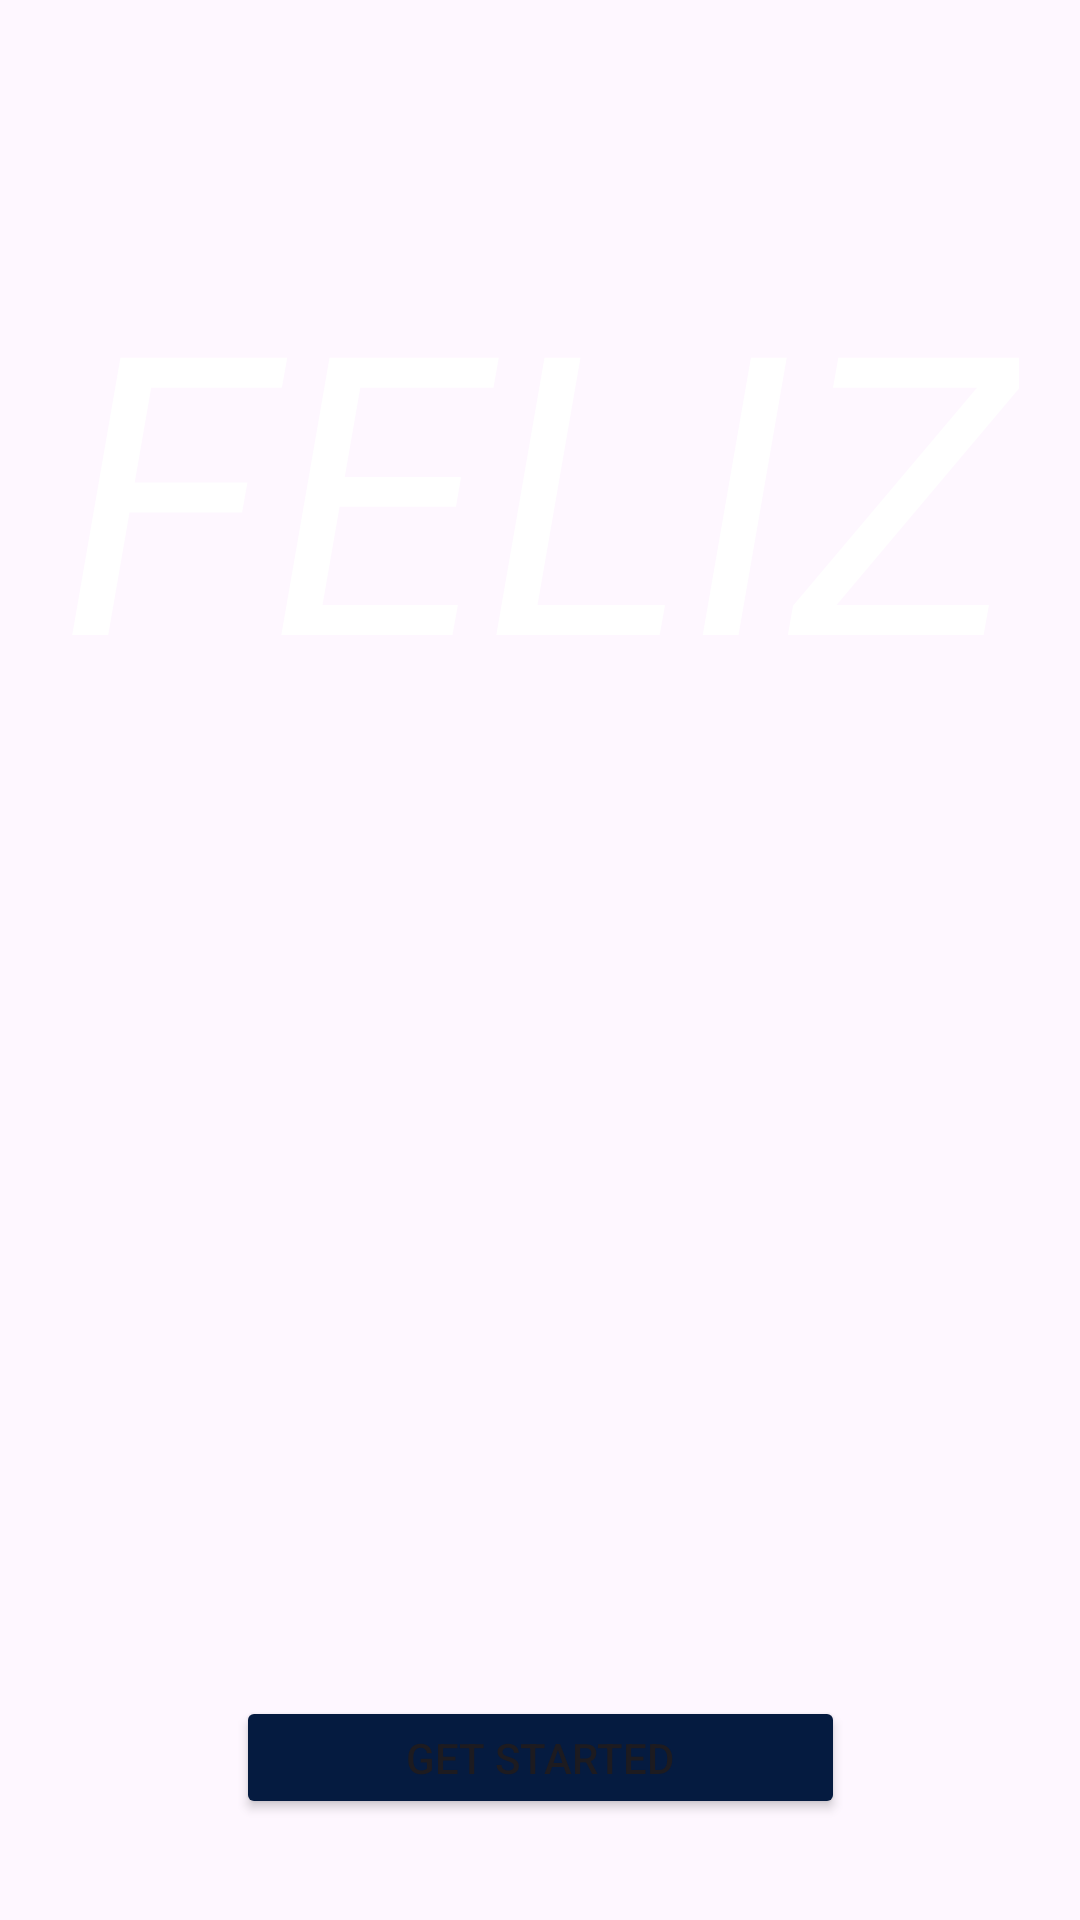

Layout XML and referenced resources for this Android screen:
<!-- AndroidManifest.xml: application theme Theme.SkinCareProductApp -->
<!-- res/layout/activity_main.xml -->
<?xml version="1.0" encoding="utf-8"?>
<androidx.constraintlayout.widget.ConstraintLayout xmlns:android="http://schemas.android.com/apk/res/android"
    xmlns:app="http://schemas.android.com/apk/res-auto"
    xmlns:tools="http://schemas.android.com/tools"
    android:layout_width="match_parent"
    android:layout_height="match_parent"
    android:background="@drawable/splash"
    tools:context=".MainActivity">

    <TextView
        android:id="@+id/textView2"
        android:layout_width="wrap_content"
        android:layout_height="wrap_content"
        android:text="FELIZ"
        android:textAllCaps="false"
        android:textColor="@color/white"
        android:textSize="130sp"
        android:textStyle="italic"
        app:layout_constraintBottom_toBottomOf="parent"
        app:layout_constraintEnd_toEndOf="parent"
        app:layout_constraintHorizontal_bias="0.496"
        app:layout_constraintStart_toStartOf="parent"
        app:layout_constraintTop_toTopOf="parent"
        app:layout_constraintVertical_bias="0.159" />

    <Button
        android:id="@+id/button"
        android:layout_width="203dp"
        android:layout_height="41dp"
        android:backgroundTint="#051B40"
        android:text="Get Started"
        app:layout_constraintBottom_toBottomOf="parent"
        app:layout_constraintEnd_toEndOf="parent"
        app:layout_constraintStart_toStartOf="parent"
        app:layout_constraintTop_toTopOf="parent"
        app:layout_constraintVertical_bias="0.944" />

 </androidx.constraintlayout.widget.ConstraintLayout>
<!-- resources referenced by this layout -->
<resources>
  <style name="Theme.SkinCareProductApp" parent="Base.Theme.SkinCareProductApp" />
  <style name="Base.Theme.SkinCareProductApp" parent="Theme.Material3.DayNight.NoActionBar">
          
          
      </style>
  <!-- not gathered from this repository: default colours our renderer supplied (Android Studio template values) -->
  <color name="white">#FFFFFFFF</color>
</resources>
